Image classification data set "dataset" (lizheng1997-71/LGC on GitHub). Class labels (21): agricultural, airplane, baseball diamond, beach, buildings, chaparral, dense residential, forest, freeway, golf course, harbor, intersection, medium residential, mobile home park, overpass, parking lot, river, runway, sparse residential, storage tanks, tennis court.

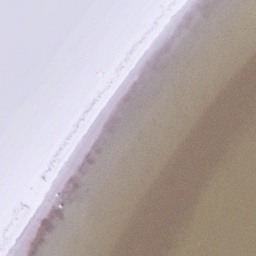
Label: beach

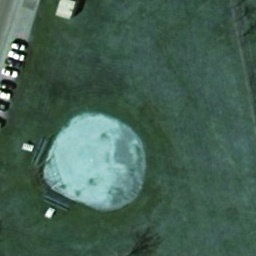
Label: baseball diamond

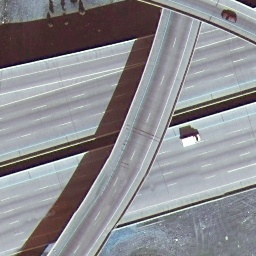
Label: overpass

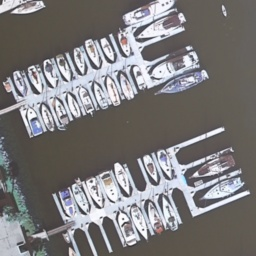
Label: harbor

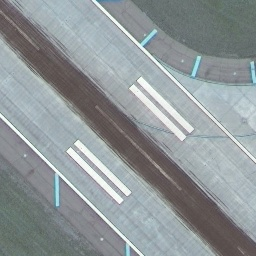
Label: runway

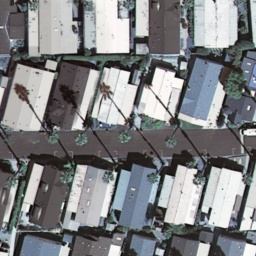
Label: mobile home park
